Run: headless pygame with SDL's dummy video driver; simulated clock (each Clock.tick advances the game by its frame time, no real sleeping); random seed 0; keys injected as events and as key.get_pressed() state; no mouse input.
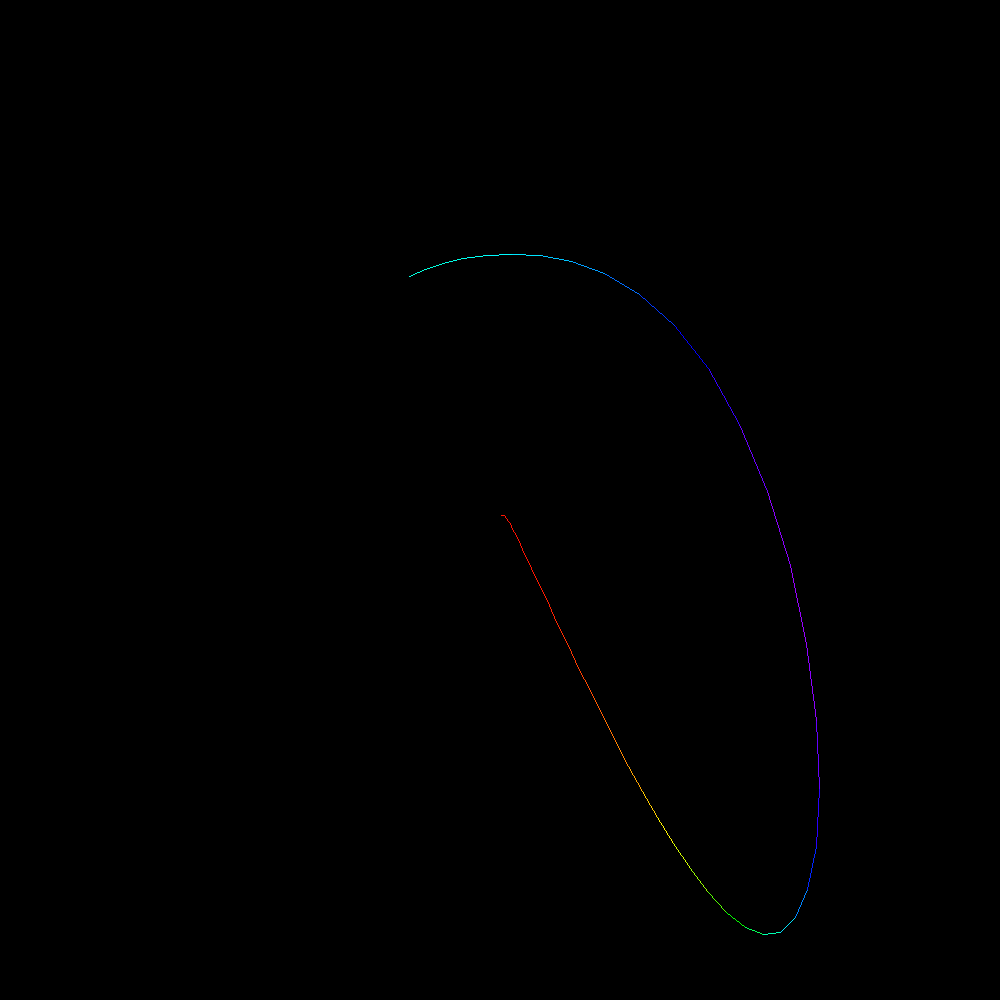
Frame 1 of 4 · flips 1–60 · no input
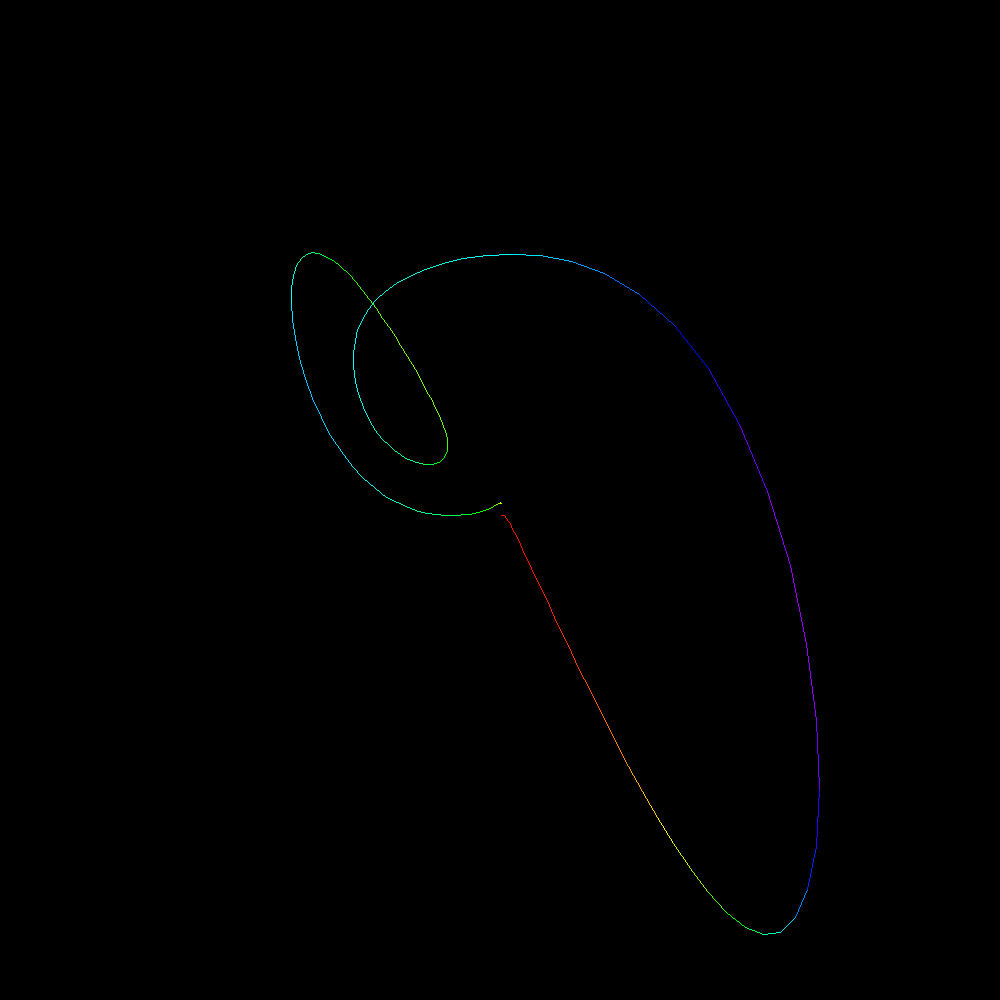
Frame 2 of 4 · flips 61–180 · tapped SPACE, RETURN · held RIGHT (→), D
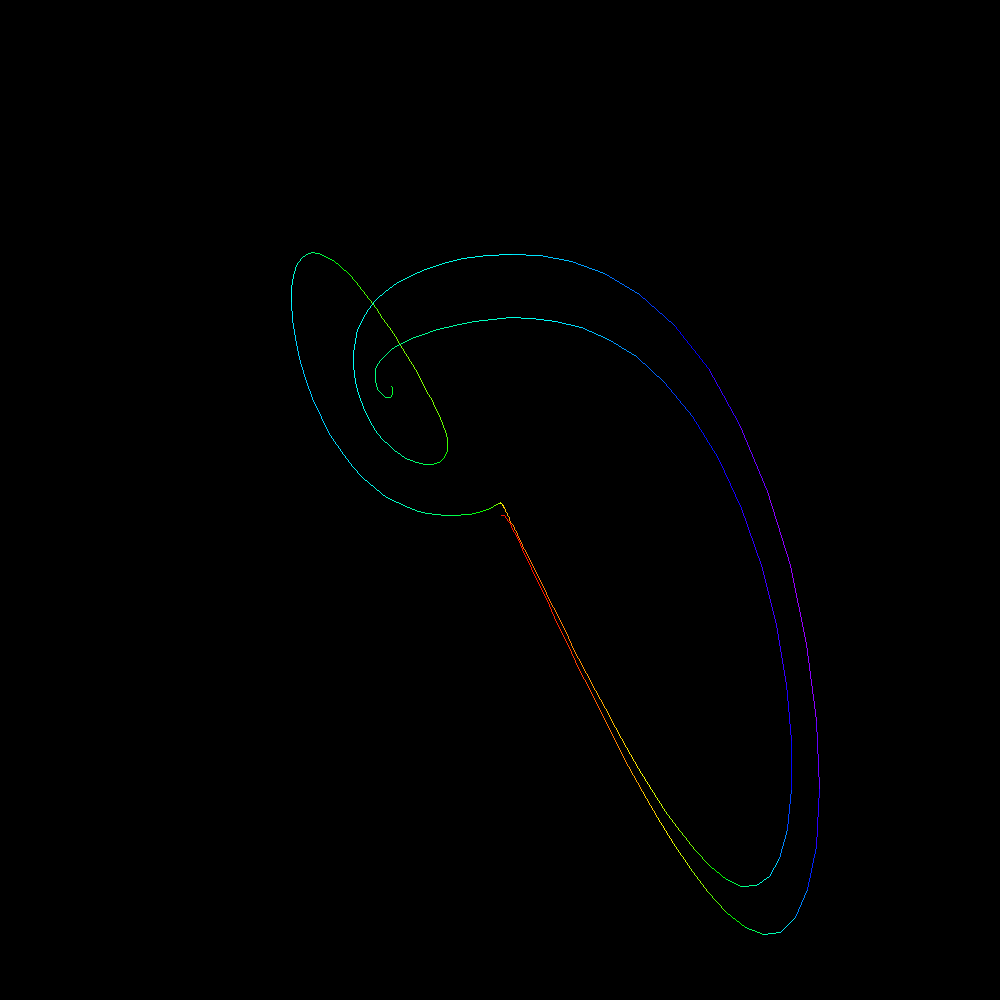
Frame 3 of 4 · flips 181–300 · held DOWN (↓), S
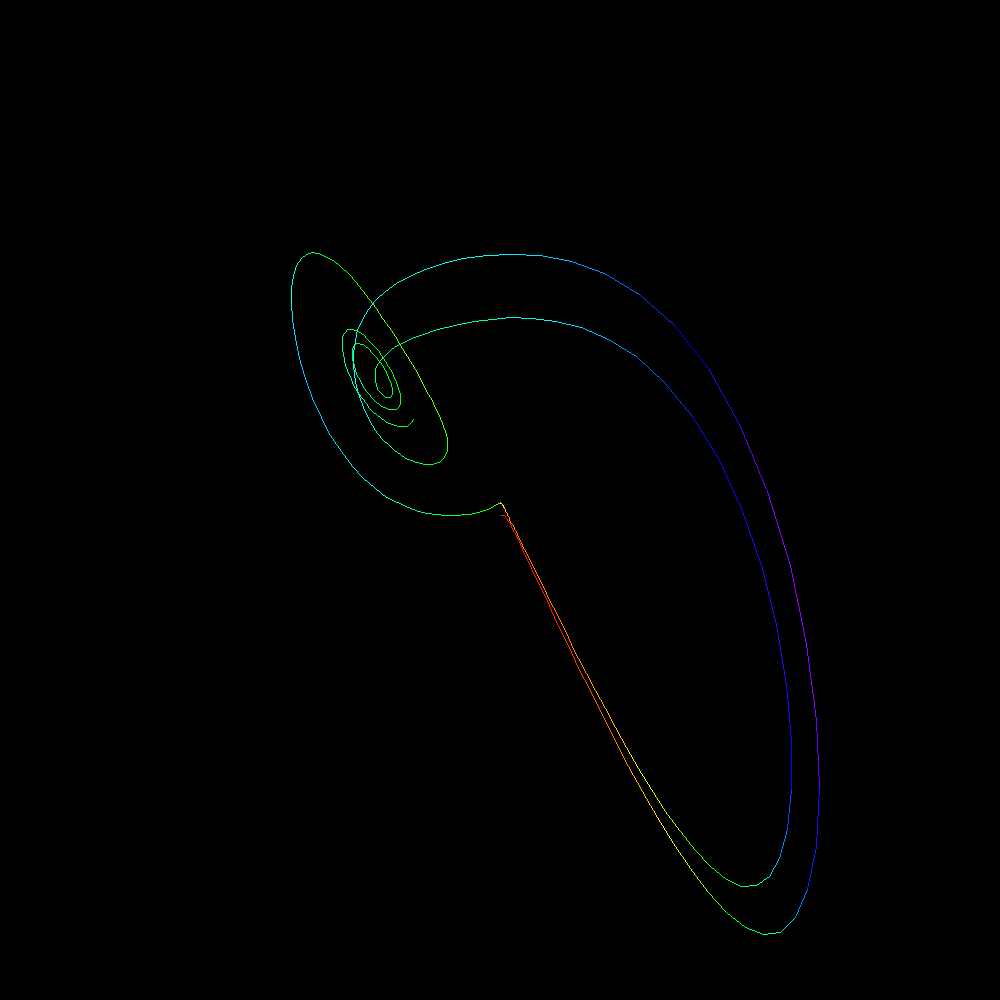
Frame 4 of 4 · flips 301–420 · held LEFT (←), A, UP (↑), W

The pygame program that drew these frames:

# -*- coding: utf-8 -*-
"""
Lorenz 2D: 
   Lorenz Attractor 2D (xy plane)
    
@author: Jeff
"""

import pygame
import math


def lorenz(x, y, z, s=10, r=28, b=2.667):
    """
    Given:
       x, y, z: a point of interest in three dimensional space
       s, r, b: parameters defining the lorenz attractor
    Returns:
       x_dot, y_dot, z_dot: values of the lorenz attractor's partial
           derivatives at the point x, y, z
    """
    x_dot = s*(y - x)
    y_dot = r*x - y - x*z
    z_dot = x*y - b*z
    return x_dot, y_dot, z_dot


SCREEN_WIDTH = 1000
SCREEN_HEIGHT = 1000
pygame.init()
pygame.display.set_caption("Lorenz Attractor")
clock = pygame.time.Clock()
screen = pygame.display.set_mode((SCREEN_WIDTH,SCREEN_HEIGHT))
screen.fill((0,0,0))

running = True
x, y, z = 0.1, 1., 1.05
dt = 0.01
SCALE = 15
screen_x = int(x*SCALE) + SCREEN_WIDTH//2
screen_y = int(y*SCALE) + SCREEN_HEIGHT//2
min_z = math.inf
max_z = -math.inf

while running:

    for event in pygame.event.get():
        if event.type == pygame.QUIT:
            running = False
            
    dx, dy, dz = lorenz(x, y, z)

    x = x + dx*dt
    y = y + dy*dt
    z = z + dz*dt
    
    prv_x = screen_x
    prv_y = screen_y
    
    min_z = min(min_z, z) # Find min z
    max_z = max(max_z, z) # Find max z
    
    color = pygame.Color(0)
    h = int(z/70*360)     # set color according to z value
    color.hsva = (h, 100, 100, 1)
    
    screen_x = int(x*SCALE) + SCREEN_WIDTH//2
    screen_y = int(y*SCALE) + SCREEN_HEIGHT//2
    pygame.draw.line(screen, color, (prv_x, prv_y), (screen_x,screen_y))
    
    pygame.display.update()
    clock.tick(60)

print(min_z, max_z)
pygame.quit()
